Photos from the image-classification dataset "spiral" in the GitHub repository ananyadas268/Multi-Modal-System-for-Parkinson-s-Detection-Handwriting-Voice-Analysis-. Its 2 classes are: healthy, parkinson.

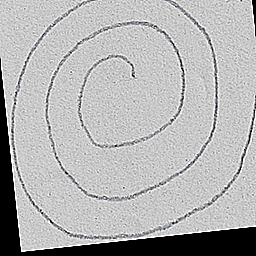
Label: healthy

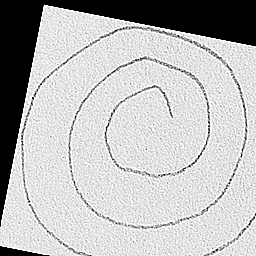
Label: healthy

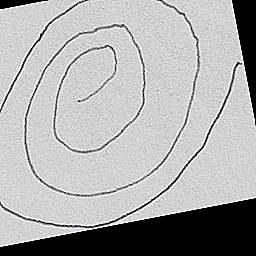
Label: parkinson

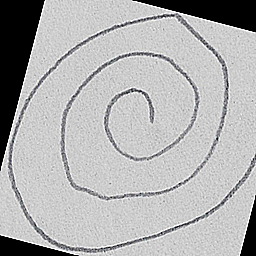
Label: healthy

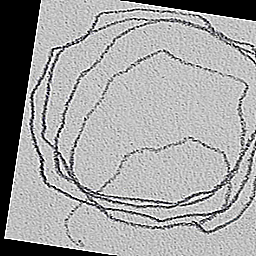
Label: parkinson

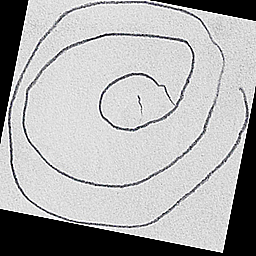
Label: parkinson
